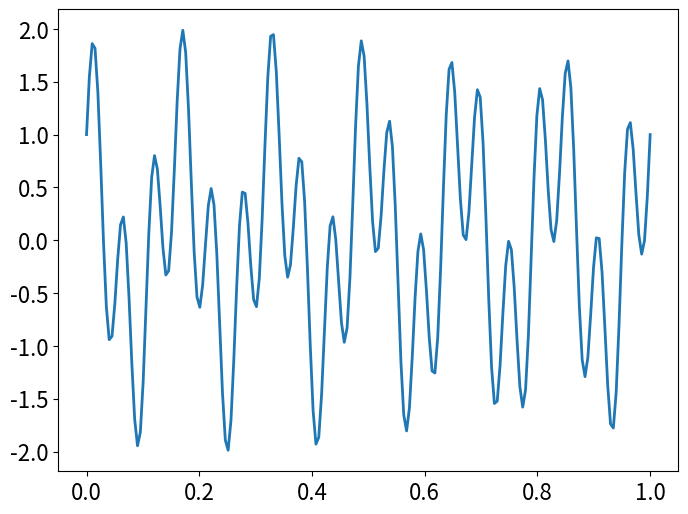
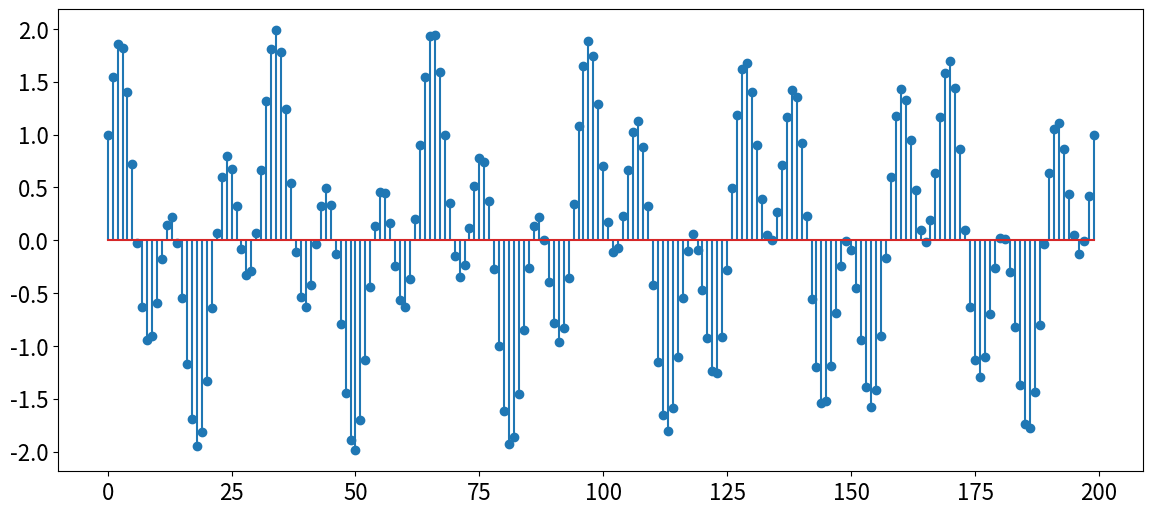
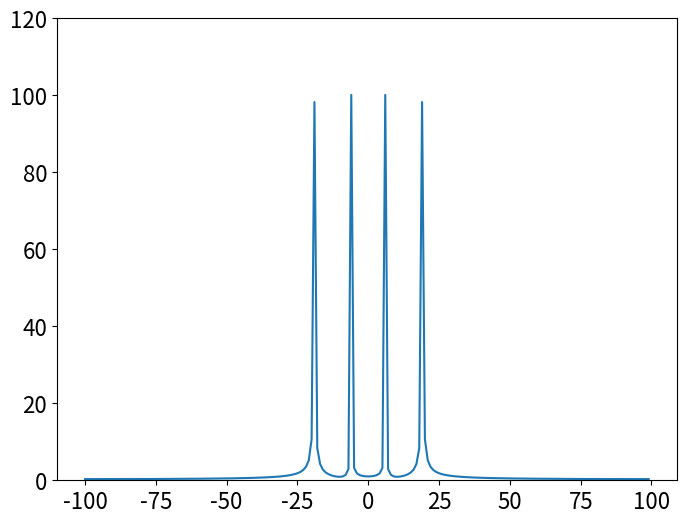
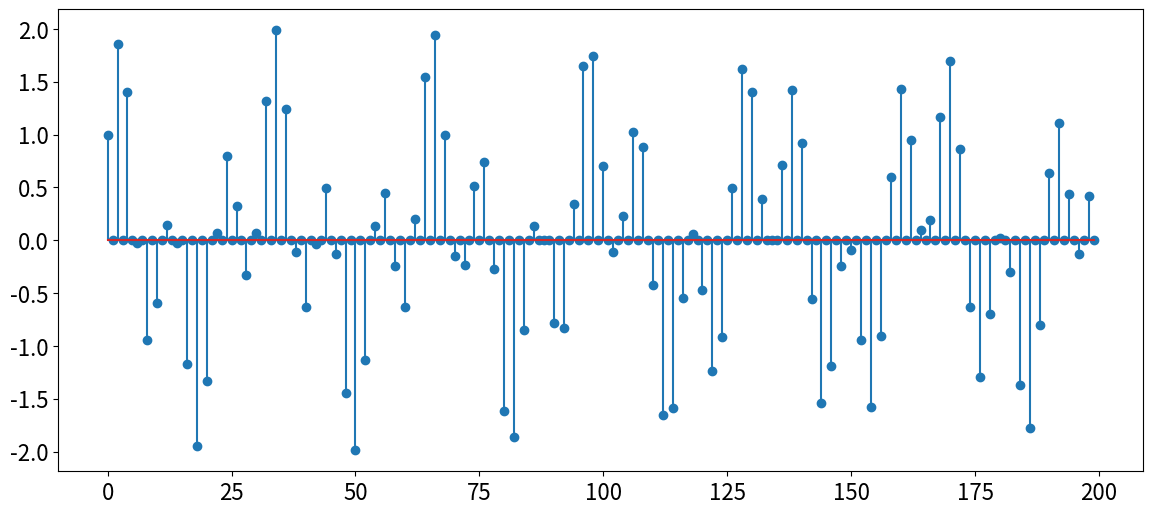
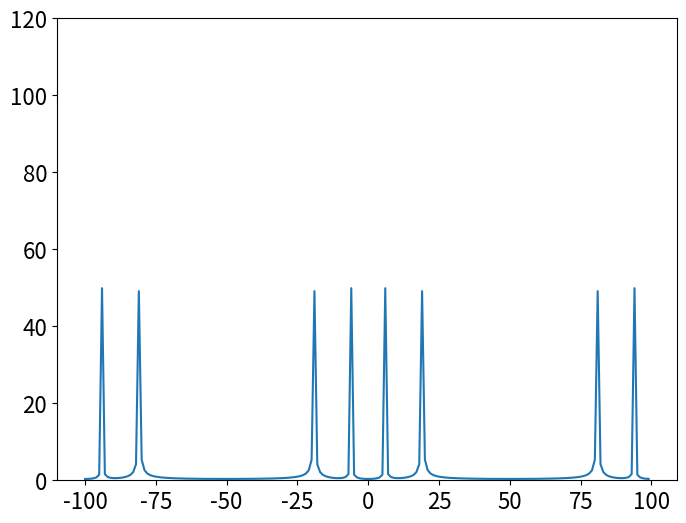
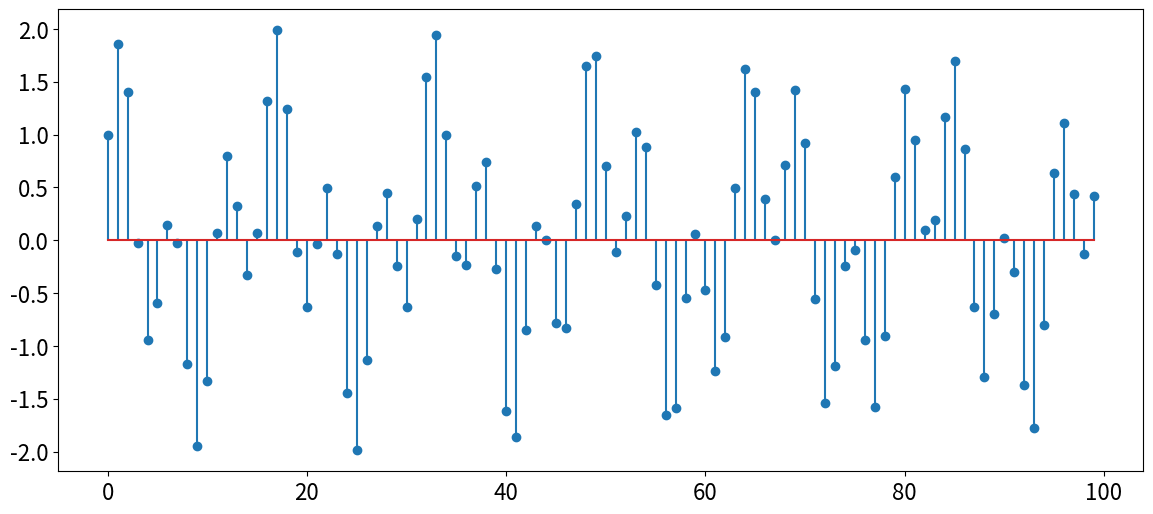
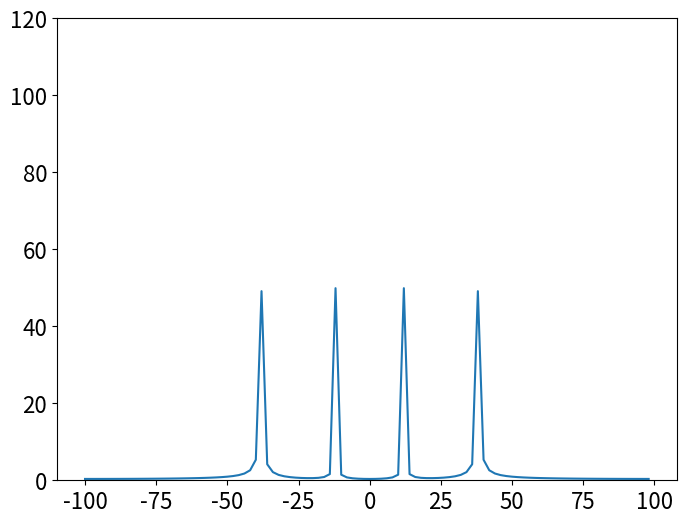
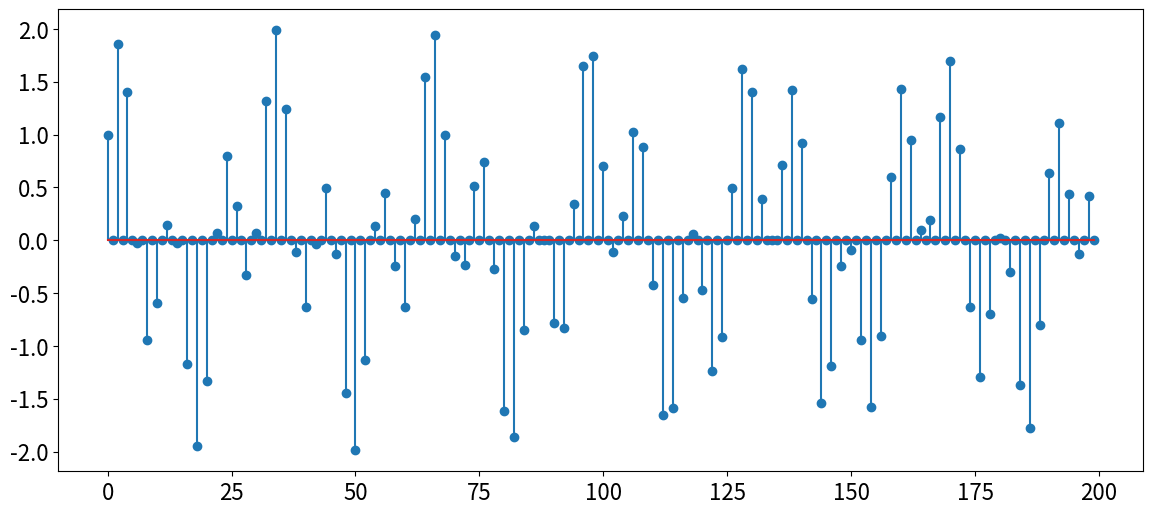
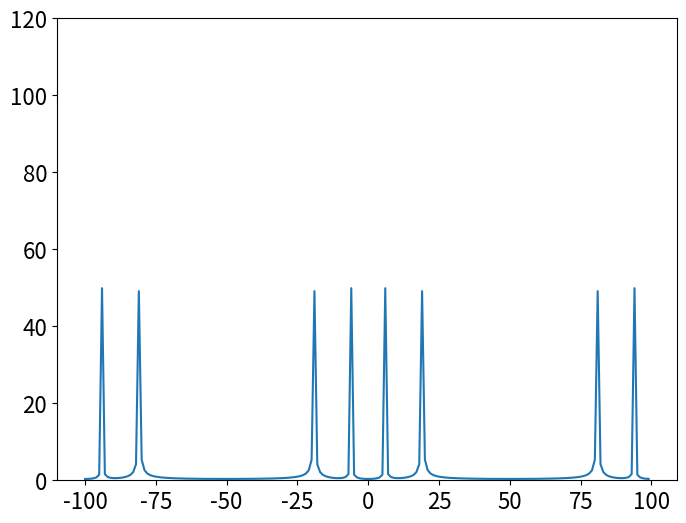
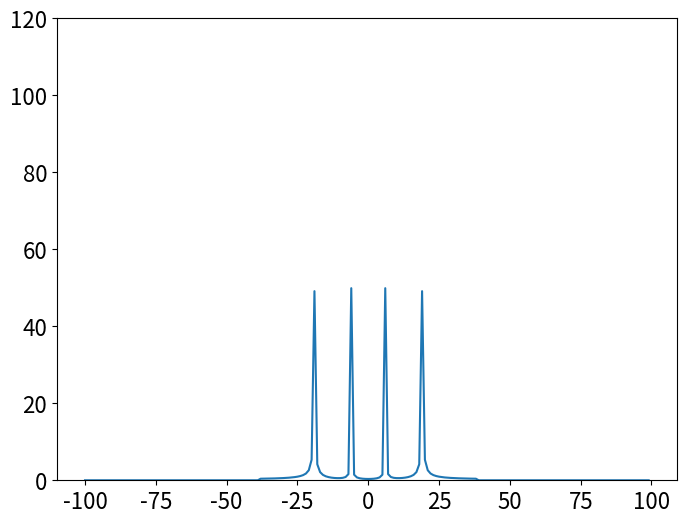
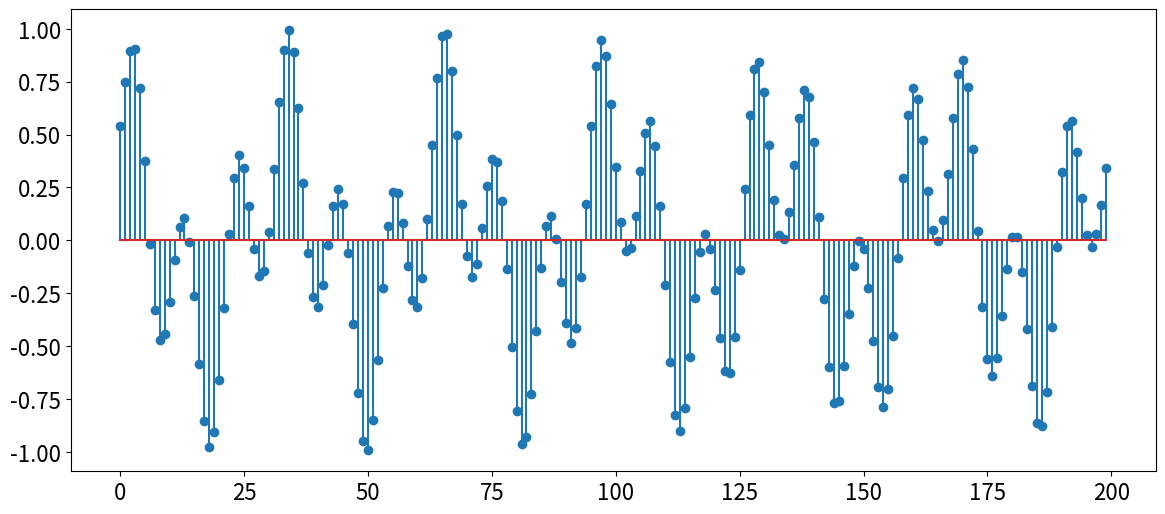
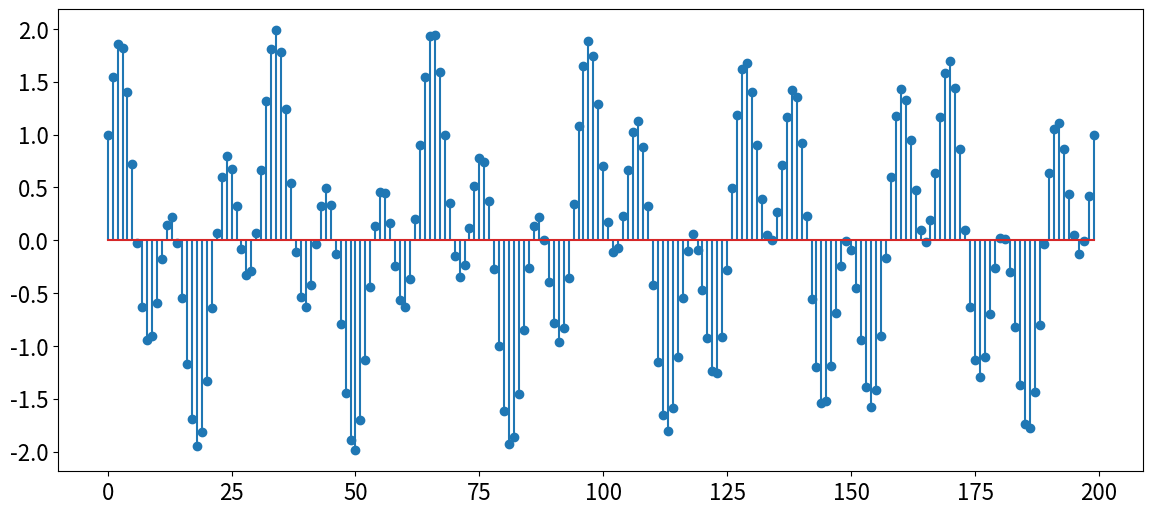

Source code (Python) for these figures, in order:
import numpy as np
import matplotlib.pyplot as plt

plt.rcParams["font.size"] = 16

f1, f2 = 6, 19

L = 200
time_range = np.linspace(0, 1, L)

def signal(t):
    return np.cos(2 * np.pi * f1 * t) + np.sin(2 * np.pi * f2 * t)

plt.figure(figsize=(8, 6))
plt.plot(time_range, signal(time_range), linewidth=2)

original_signal = signal(time_range)
plt.figure(figsize=(14, 6))
plt.stem(original_signal)

frequencies = np.fft.fftfreq(len(original_signal), 1/L)
plt.figure(figsize=(8, 6))
plt.ylim(0, 120)
plt.plot(np.fft.fftshift(frequencies), np.fft.fftshift(np.abs(np.fft.fft(original_signal))))

def downsample(samples, N):
    new_samples = np.copy(samples)
    for idx in range(len(new_samples)):
        if idx % N != 0:
            new_samples[idx] = 0
    return new_samples

def downsample_and_compress(samples, N):
    new_samples = np.zeros(len(samples) // N, dtype=samples.dtype)
    for idx in range(len(new_samples)):
        new_samples[idx] = samples[idx * N]
    return new_samples

N = 2

downsampled_signal = downsample(original_signal, N)
plt.figure(figsize=(14, 6))
plt.stem(downsampled_signal)

frequencies = np.fft.fftfreq(len(downsampled_signal), 1 / L)
plt.figure(figsize=(8, 6))
plt.ylim(0, 120)
plt.plot(np.fft.fftshift(frequencies), np.fft.fftshift(np.abs(np.fft.fft(downsampled_signal))))

downsampled_compressed_signal = downsample_and_compress(original_signal, N)
plt.figure(figsize=(14, 6))
plt.stem(downsampled_compressed_signal)

frequencies = np.fft.fftfreq(len(downsampled_compressed_signal), 1 / L)
plt.figure(figsize=(8, 6))
plt.ylim(0, 120)
plt.plot(np.fft.fftshift(frequencies), np.fft.fftshift(np.abs(np.fft.fft(downsampled_compressed_signal))))

def upsample(samples, N):
    new_samples = np.zeros(N * len(samples), dtype=samples.dtype)
    for idx in range(len(samples)):
        new_samples[idx*N] = samples[idx]
    return new_samples

upsampled_signal = upsample(downsampled_compressed_signal, N)
plt.figure(figsize=(14, 6))
plt.stem(upsampled_signal)

frequencies = np.fft.fftfreq(len(upsampled_signal), 1/L)
plt.figure(figsize=(8, 6))
plt.ylim(0, 120)
plt.plot(np.fft.fftshift(frequencies), np.fft.fftshift(np.abs(np.fft.fft(upsampled_signal))))

where_to_0 = np.where(np.abs(frequencies) > (2*f2))
spectrum = np.fft.fft(upsampled_signal)
spectrum[where_to_0] = 0
upsampled_filtered_spectrum = spectrum

frequencies = np.fft.fftfreq(len(upsampled_signal), 1/L)
plt.figure(figsize=(8, 6))
plt.ylim(0, 120)
plt.plot(np.fft.fftshift(frequencies), np.fft.fftshift(np.abs(upsampled_filtered_spectrum)))

reconstructed_signal = np.fft.ifft(upsampled_filtered_spectrum)

plt.figure(figsize=(14, 6))
plt.stem(reconstructed_signal.real)

plt.figure(figsize=(14, 6))
plt.stem(original_signal)

